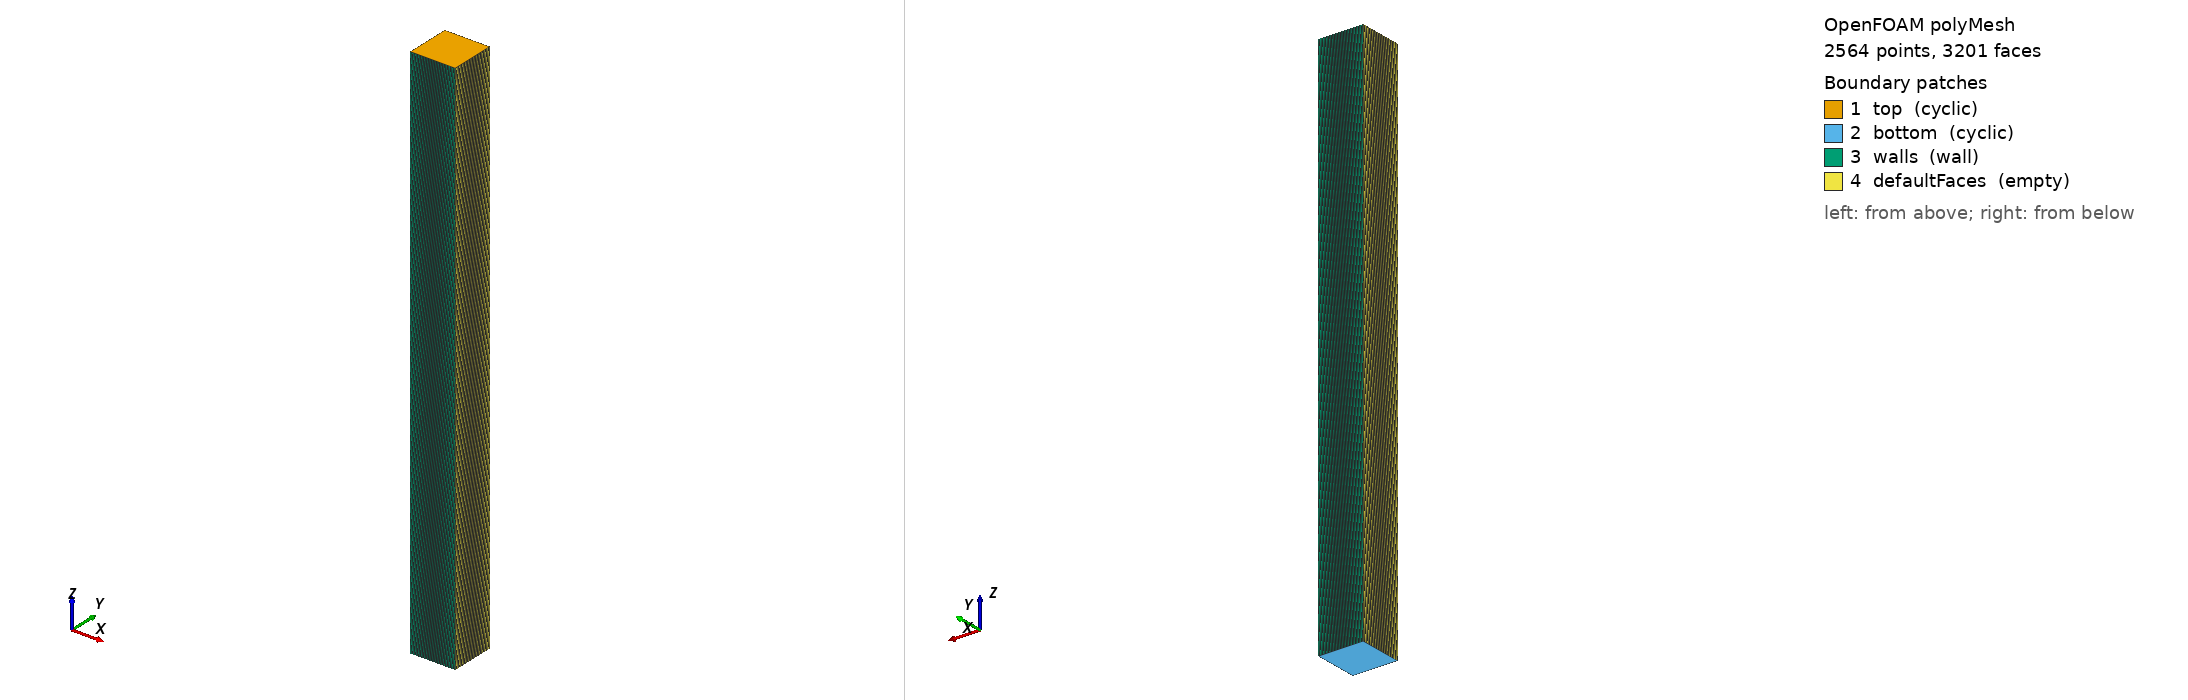

OpenFOAM case: the committed polyMesh, 2564 points, 3201 faces. Boundary patches (legend numbers): 1 top (cyclic), 2 bottom (cyclic), 3 walls (wall), 4 defaultFaces (empty). Left view from above one corner, right view from below the opposite corner. Boundary conditions: 0 field file(s) under 0/; 0 of 4 drawn patches have an entry in a shipped field file.

=== constant/polyMesh/boundary ===
/*--------------------------------*- C++ -*----------------------------------*\
| =========                 |                                                 |
| \\      /  F ield         | OpenFOAM: The Open Source CFD Toolbox           |
|  \\    /   O peration     | Version:  2112                                  |
|   \\  /    A nd           | Website:  www.openfoam.com                      |
|    \\/     M anipulation  |                                                 |
\*---------------------------------------------------------------------------*/
FoamFile
{
    version     2.0;
    format      ascii;
    arch        "LSB;label=32;scalar=64";
    class       polyBoundaryMesh;
    location    "constant/polyMesh";
    object      boundary;
}
// * * * * * * * * * * * * * * * * * * * * * * * * * * * * * * * * * * * * * //

4
(
    top
    {
        type            cyclic;
        inGroups        1(cyclic);
        nFaces          1;
        startFace       639;
        matchTolerance  0.0001;
        transform       unknown;
        neighbourPatch  bottom;
    }
    bottom
    {
        type            cyclic;
        inGroups        1(cyclic);
        nFaces          1;
        startFace       640;
        matchTolerance  0.0001;
        transform       unknown;
        neighbourPatch  top;
    }
    walls
    {
        type            wall;
        inGroups        1(wall);
        nFaces          1280;
        startFace       641;
    }
    defaultFaces
    {
        type            empty;
        inGroups        1(empty);
        nFaces          1280;
        startFace       1921;
    }
)

// ************************************************************************* //


=== system/controlDict ===
/*--------------------------------*- C++ -*----------------------------------*\
  =========                 |
  \\      /  F ield         | OpenFOAM: The Open Source CFD Toolbox
   \\    /   O peration     | Website:  https://openfoam.org
    \\  /    A nd           | Version:  6
     \\/     M anipulation  |
\*---------------------------------------------------------------------------*/
FoamFile
{
    version     2.0;
    format      ascii;
    class       dictionary;
    location    "system";
    object      controlDict;
}
// * * * * * * * * * * * * * * * * * * * * * * * * * * * * * * * * * * * * * //

application     GeN-Foam;

startFrom       startTime;

startTime       0;

stopAt          endTime;

endTime         20;

deltaT           0.001;

writeControl    runTime;

writeInterval   1;

purgeWrite      0;

writeFormat     ascii;

writePrecision  6;

writeCompression off;

timeFormat      general;

timePrecision   6;

runTimeModifiable true;

//- Physics to Solve

solveFluidMechanics true;

solveEnergy     true;

solveNeutronics true;

solveThermalMechanics false;

//- Global options

liquidFuel true;

//- Time step control options

adjustTimeStep      false;

maxDeltaT           1;

maxCo               1;

maxPowerVariation   0.025;


functions
{

   TCoreInlet
    {
        type            TBulk;
        libs            ( "libfieldFunctionObjects.so" );
        log             true;
        writeFields     true;
        region          "fluidRegion";
        regionType      faceZone;
        regionName      TcoreInlet;
        thermoName      "thermophysicalProperties";
        alphaRhoPhiName "alphaRhoPhi";
    }
    
    TCoreOutlet
    {
        type            TBulk;
        libs            ( "libfieldFunctionObjects.so" );
        log             true;
        writeFields     true;
        region          "fluidRegion";
        regionType      faceZone;
        regionName      TcoreOutlet;
        thermoName      "thermophysicalProperties";
        alphaRhoPhiName "alphaRhoPhi";
    }
   
   massFlow1
    {
        type            massFlow;
        libs            ( "libfieldFunctionObjects.so" );
        log             true;
        writeFields     true;
        region          "fluidRegion";
        regionType      faceZone;
        regionName      massFlowSurface_z1;
        
        alphaRhoPhiName "alphaRhoPhi";
        scaleFactor     1;
    }
    
    massFlow2
    {
        type            massFlow;
        libs            ( "libfieldFunctionObjects.so" );
        log             true;
        writeFields     true;
        region          "fluidRegion";
        regionType      faceZone;
        regionName      massFlowSurface_z2;
        
        alphaRhoPhiName "alphaRhoPhi";
        scaleFactor     1;
    }
 } 


libs
(
    externalComm
);

functions
{
    FMUSimulator
    {
        type            FMUSimulator;
        libs            (pyFMUSim);
        pyClassName     momentumSourceTest;
        pyFileName      momentumSourceTest;
    }
}


// ************************************************************************* //


Also in the case, not shown: constant/polyMesh/faces (numeric list); constant/polyMesh/neighbour (numeric list); constant/polyMesh/owner (numeric list); constant/polyMesh/points (numeric list).
